5-way image classification set "data" from GitHub (Griffin98/image_classifier); label vocabulary: blueberry, cherry, peach, raspberry, walnut.

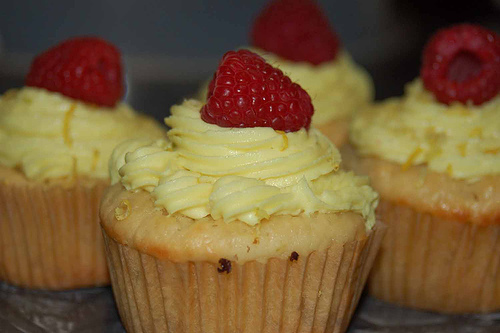
Label: raspberry

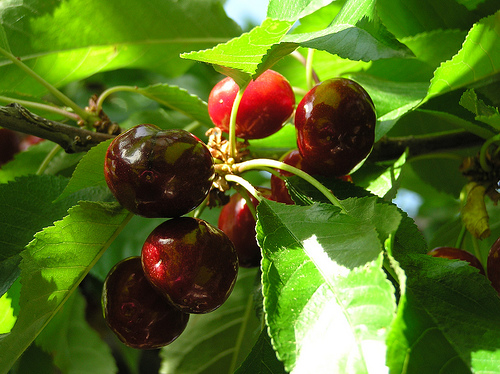
Label: cherry

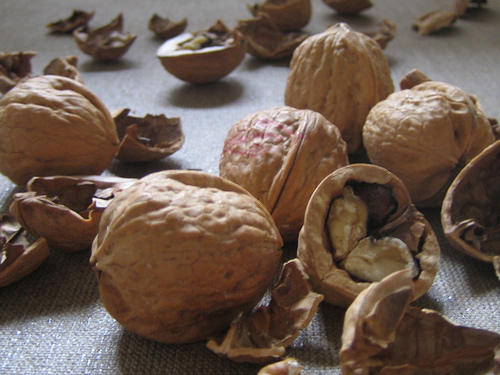
Label: walnut

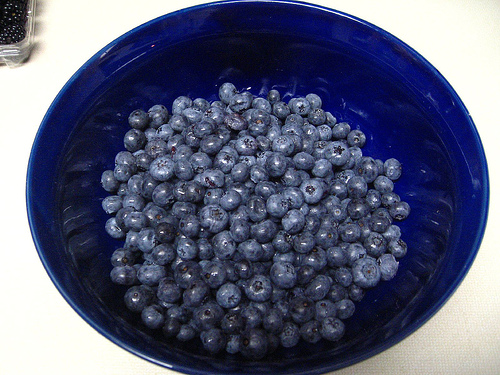
Label: blueberry

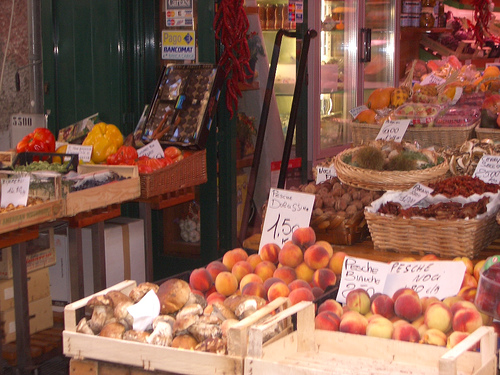
Label: peach

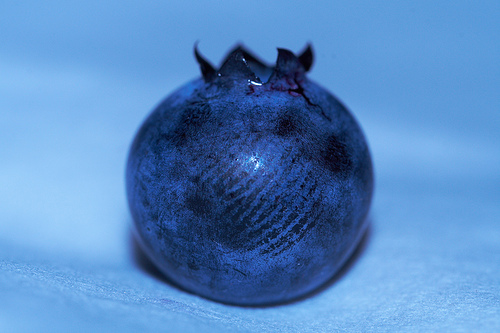
Label: blueberry
